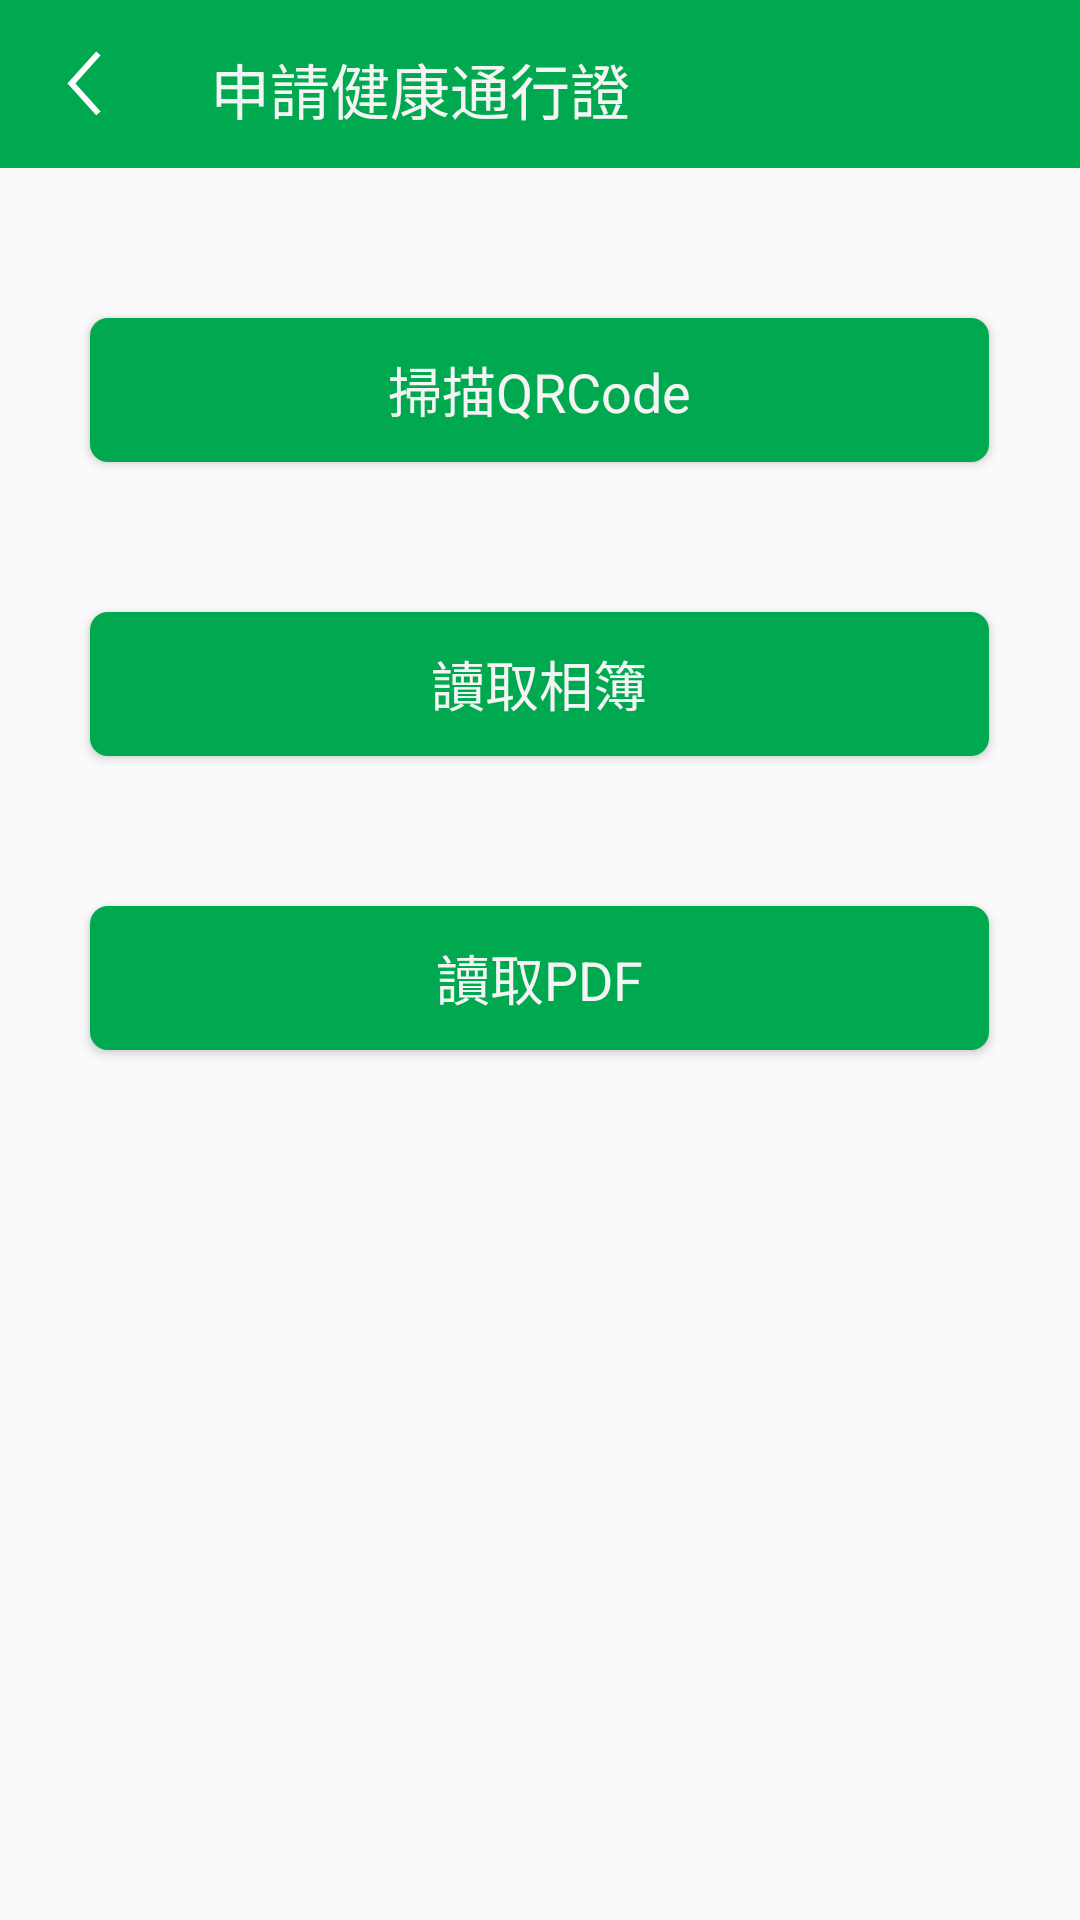

Android layout source for this screen:
<!-- AndroidManifest.xml: application theme AppTheme -->
<!-- res/layout/activity_main.xml -->
<?xml version="1.0" encoding="utf-8"?>
<RelativeLayout xmlns:android="http://schemas.android.com/apk/res/android"
    xmlns:app="http://schemas.android.com/apk/res-auto"
    xmlns:tools="http://schemas.android.com/tools"
    android:layout_width="match_parent"
    android:layout_height="match_parent"
    tools:context=".activity.MainActivity">

    <com.google.android.material.appbar.AppBarLayout
        android:id="@+id/appbar"
        android:layout_width="match_parent"
        android:layout_height="56dp"
        android:background="@color/green">

        <RelativeLayout
            android:layout_width="match_parent"
            android:layout_height="match_parent">

            <ImageView
                android:id="@+id/img_back"
                android:layout_width="wrap_content"
                android:layout_height="wrap_content"
                android:layout_marginStart="16dp"
                android:layout_marginLeft="16dp"
                android:layout_marginTop="16dp"
                android:src="@drawable/ic_back_w_24" />

            <TextView
                android:layout_width="wrap_content"
                android:layout_height="wrap_content"
                android:textAppearance="@style/H5_Color_White_20"
                android:text="申請健康通行證"
                android:layout_toRightOf="@+id/img_back"
                android:layout_marginTop="15dp"
                android:layout_marginLeft="30dp"/>

        </RelativeLayout>
    </com.google.android.material.appbar.AppBarLayout>

    <RelativeLayout
        android:layout_width="match_parent"
        android:layout_height="match_parent"
        android:layout_below="@id/appbar"
        android:layout_marginTop="0dp">

        <Button
            android:id="@+id/btn_scan"
            style="@style/PrimaryButtonStyle"
            android:layout_width="299.5dp"
            android:layout_height="48dp"
            android:text="掃描QRCode"
            android:layout_centerHorizontal="true"
            android:layout_marginTop="50dp"/>

        <Button
            android:id="@+id/btn_get_photo"
            style="@style/PrimaryButtonStyle"
            android:layout_width="299.5dp"
            android:layout_height="48dp"
            android:layout_below="@id/btn_scan"
            android:text="讀取相簿"
            android:layout_centerHorizontal="true"
            android:layout_marginTop="50dp"/>

        <Button
            android:id="@+id/btn_get_pdf"
            style="@style/PrimaryButtonStyle"
            android:layout_width="299.5dp"
            android:layout_height="48dp"
            android:layout_below="@id/btn_get_photo"
            android:text="讀取PDF"
            android:layout_centerHorizontal="true"
            android:layout_marginTop="50dp"/>

    </RelativeLayout>

</RelativeLayout>
<!-- resources referenced by this layout -->
<resources>
  <color name="green">#00a94f</color>
  <!-- drawable ic_back_w_24 (drawable) -->
  <vector xmlns:android="http://schemas.android.com/apk/res/android"
      android:width="24dp"
      android:height="24dp"
      android:viewportWidth="24"
      android:viewportHeight="24">
    <path
        android:pathData="M17.547,2.453l-1.5,-1.312 -9,10 -0.594,0.656 0.594,0.656 9,10 1.5,-1.312 -8.406,-9.344z"
        android:fillColor="#FFF"
        android:fillType="nonZero"/>
  </vector>
  <style name="H5_Color_White_20">
          <item name="android:textColor">@color/white</item>
          <item name="android:textSize">20sp</item>
      </style>
  <style name="PrimaryButtonStyle">
          <item name="android:textAppearance">@style/H5_Color_White</item>
          <item name="android:background">@drawable/bg_primary_btn</item>
      </style>
  <style name="AppTheme" parent="Theme.AppCompat.Light.NoActionBar">
          
          <item name="colorPrimary">@color/colorPrimary</item>
          <item name="colorPrimaryDark">@color/colorPrimaryDark</item>
          <item name="colorAccent">@color/colorAccent</item>
          <item name="textAllCaps">false</item>
      </style>
  <color name="white">#f4f4f4</color>
  <style name="H5_Color_White">
          <item name="android:textColor">@color/white</item>
          <item name="android:textSize">18sp</item>
      </style>
  <!-- drawable bg_primary_btn (drawable) -->
  <?xml version="1.0" encoding="utf-8"?>
  <selector xmlns:android="http://schemas.android.com/apk/res/android" xmlns:aapt="http://schemas.android.com/aapt" xmlns:app="http://schemas.android.com/apk/res-auto">
      <item android:drawable="@drawable/bg_primary_btn_disabled" android:state_enabled="false" />
      <item android:drawable="@drawable/bg_primary_btn_pressed" android:state_pressed="true" />
      <item android:drawable="@drawable/bg_primary_btn_normal" />
  </selector>
  <color name="colorPrimary">@color/green</color>
  <color name="colorPrimaryDark">#222222</color>
  <color name="colorAccent">#03a9f4</color>
  <!-- drawable bg_primary_btn_disabled (drawable) -->
  <?xml version="1.0" encoding="utf-8"?>
  <shape xmlns:android="http://schemas.android.com/apk/res/android" xmlns:app="http://schemas.android.com/apk/res-auto" xmlns:aapt="http://schemas.android.com/aapt" android:shape="rectangle">
      <corners android:radius="6dp"/>
      <solid android:color="@color/btn_bg_disable"/>
  </shape>
  <!-- drawable bg_primary_btn_pressed (drawable) -->
  <?xml version="1.0" encoding="utf-8"?>
  <shape xmlns:android="http://schemas.android.com/apk/res/android" xmlns:app="http://schemas.android.com/apk/res-auto" xmlns:aapt="http://schemas.android.com/aapt" android:shape="rectangle">
      <corners android:radius="6dp"/>
      <solid android:color="@color/dark_green"/>
  </shape>
  <!-- drawable bg_primary_btn_normal (drawable) -->
  <?xml version="1.0" encoding="utf-8"?>
  <shape xmlns:android="http://schemas.android.com/apk/res/android" xmlns:app="http://schemas.android.com/apk/res-auto" xmlns:aapt="http://schemas.android.com/aapt" android:shape="rectangle">
      <corners android:radius="6dp"/>
      <solid android:color="@color/green"/>
  </shape>
  <color name="btn_bg_disable">#cccccc</color>
  <color name="dark_green">#0f964e</color>
</resources>
